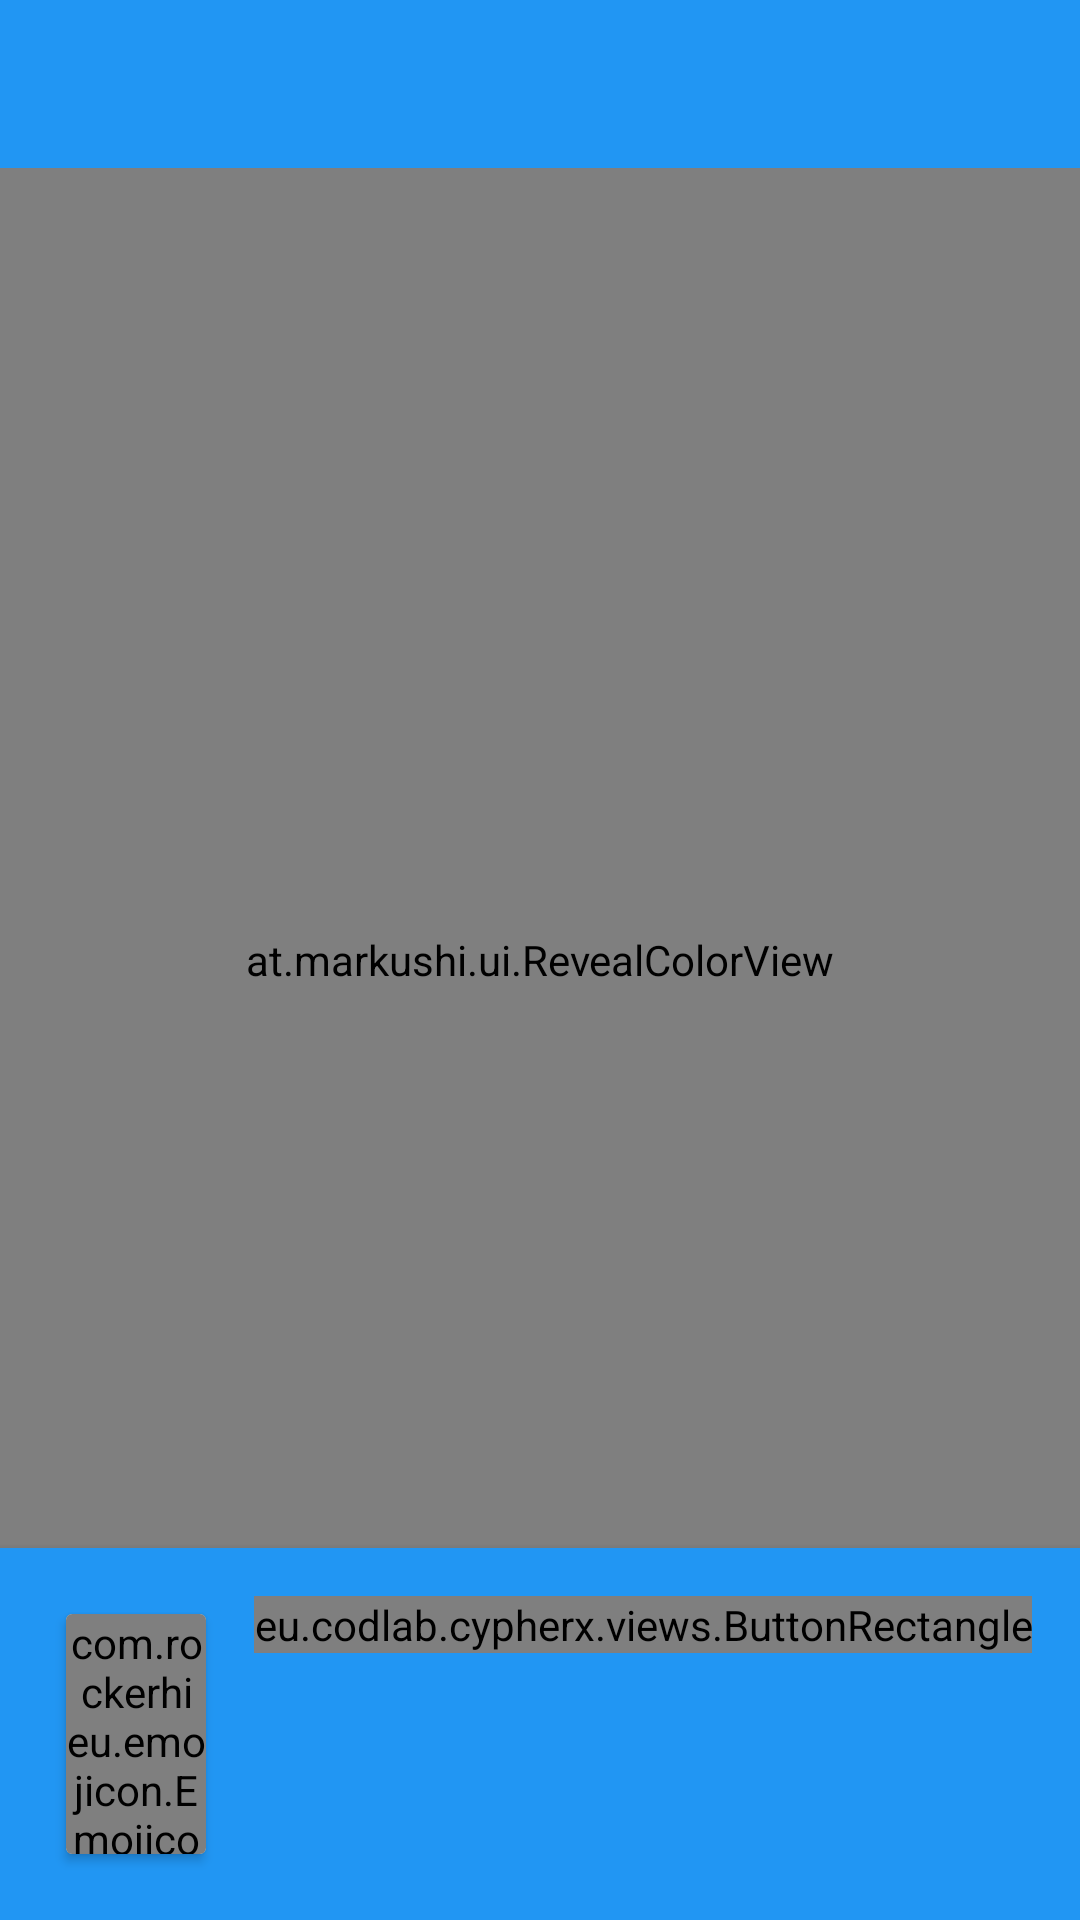

The Android layout XML behind this screen, and the referenced resources:
<!-- AndroidManifest.xml: activity theme FullscreenTheme -->
<!-- res/layout/activity_discution.xml -->
<?xml version="1.0" encoding="utf-8"?>
<FrameLayout xmlns:android="http://schemas.android.com/apk/res/android"
    xmlns:app="http://schemas.android.com/apk/res-auto"
    xmlns:emojicon="http://schemas.android.com/tools"
    android:id="@+id/parent"
    android:layout_width="match_parent"
    android:layout_height="match_parent"
    android:fitsSystemWindows="true"
    android:orientation="vertical">

    <LinearLayout
        android:layout_width="match_parent"
        android:layout_height="match_parent"
        android:background="@color/white"
        android:orientation="vertical" />

    <at.markushi.ui.RevealColorView
        android:id="@+id/reveal"
        android:layout_width="match_parent"
        android:layout_height="match_parent" />

    <LinearLayout
        android:id="@+id/container"
        android:layout_width="match_parent"
        android:layout_height="match_parent"
        android:orientation="vertical">

        <android.support.v7.widget.Toolbar
            android:id="@+id/toolbar"
            android:layout_width="match_parent"
            android:layout_height="?attr/actionBarSize"
            android:layout_gravity="top"
            android:background="@color/colorPrimary"
            android:minHeight="?attr/actionBarSize"
            android:textColor="@color/white"
            app:layout_collapseMode="pin"
            app:layout_scrollFlags="scroll|enterAlways"
            app:popupTheme="@style/ThemeOverlay.AppCompat.Light"
            app:theme="@style/ThemeOverlay.AppCompat.Dark.ActionBar" />

        <android.support.v7.widget.RecyclerView
            android:id="@+id/recycler"
            android:layout_width="match_parent"
            android:layout_height="0dp"
            android:layout_weight="1" />

        <LinearLayout
            android:layout_width="match_parent"
            android:layout_height="wrap_content"
            android:layout_marginTop="4dp"
            android:background="@color/colorPrimary"
            android:elevation="4dp"
            android:orientation="horizontal"
            android:padding="@dimen/default_margin">

            <android.support.v7.widget.CardView xmlns:card_view="http://schemas.android.com/apk/res-auto"
                android:id="@+id/card_view"
                android:layout_width="0dp"
                android:layout_height="80dp"
                android:layout_marginBottom="6dp"
                android:layout_marginLeft="6dp"
                android:layout_marginRight="@dimen/default_margin"
                android:layout_marginTop="6dp"
                android:layout_weight="1"
                card_view:cardCornerRadius="2dp">

                <com.rockerhieu.emojicon.EmojiconEditText
                    android:id="@+id/edit"
                    android:layout_width="match_parent"
                    android:layout_height="match_parent"
                    android:gravity="top"
                    android:inputType="textShortMessage|textMultiLine"
                    android:singleLine="false"
                    emojicon:emojiconSize="28sp" />

                
            </android.support.v7.widget.CardView>

            <eu.codlab.cypherx.views.ButtonRectangle
                android:id="@+id/send"
                android:layout_width="wrap_content"
                android:layout_height="wrap_content"
                android:layout_gravity="top"
                android:background="@color/colorPrimaryDark"
                android:text="@string/send" />
        </LinearLayout>
    </LinearLayout>
</FrameLayout>
<!-- resources referenced by this layout -->
<resources>
  <color name="colorPrimary">#2196F3</color>
  <color name="colorPrimaryDark">#1976D2</color>
  <color name="white">@android:color/white</color>
  <dimen name="default_margin">16dp</dimen>
  <string name="send">Send</string>
  <style name="FullscreenTheme" parent="Theme.AppCompat.Light.NoActionBar">
          <item name="android:windowContentOverlay">@null</item>
          <item name="android:windowBackground">@null</item>
      </style>
</resources>
